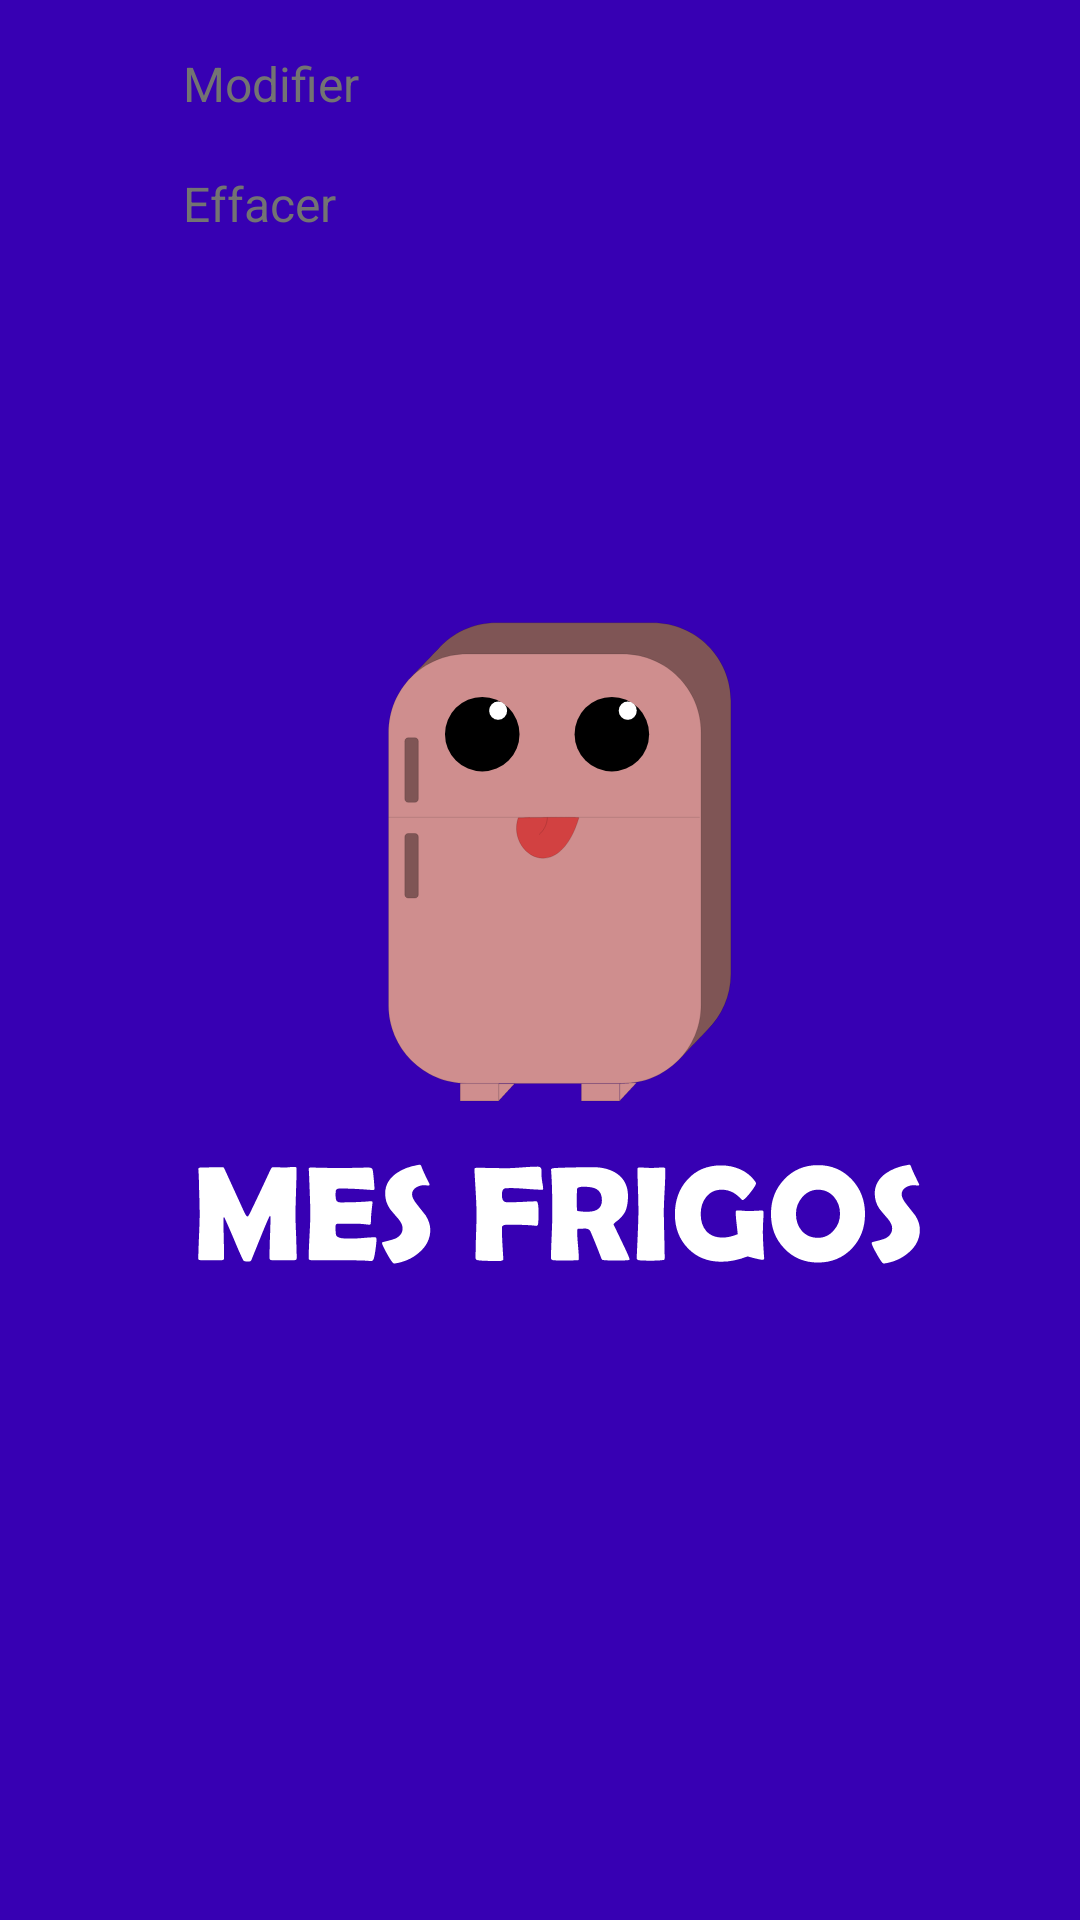

Here is an Android app screen rendered from its layout file. Give the layout XML and the strings, colors and styles it references.
<!-- AndroidManifest.xml: application theme splashScreenTheme -->
<!-- res/layout/fragment_bottom_sheet_dialog.xml -->
<?xml version="1.0" encoding="utf-8"?>
<LinearLayout xmlns:android="http://schemas.android.com/apk/res/android"
    android:layout_width="match_parent"
    android:layout_height="match_parent"
    xmlns:app="http://schemas.android.com/apk/res-auto"
    android:orientation="vertical"
    android:paddingBottom="8dp"
    android:paddingTop="8dp">

    

    <LinearLayout
        android:id="@+id/edit_button"
        android:layout_width="match_parent"
        android:layout_height="wrap_content"
        android:clickable="true"
        android:foreground="?attr/selectableItemBackground"
        android:orientation="horizontal"
        android:paddingTop="8dp"
        android:paddingBottom="8dp">

        <ImageView
            android:layout_width="24dp"
            android:layout_height="24dp"
            android:layout_marginLeft="10dp"
            android:layout_marginRight="27dp"
            app:srcCompat="@drawable/ic_baseline_mode_24" />

        <TextView
            android:layout_width="wrap_content"
            android:layout_height="wrap_content"
            android:layout_gravity="center_vertical"
            android:text="@string/modifier"
            android:textColor="#737373"
            android:textSize="16sp" />

    </LinearLayout>

    <LinearLayout
        android:id="@+id/delete_button"
        android:layout_width="match_parent"
        android:layout_height="wrap_content"
        android:clickable="true"
        android:foreground="?attr/selectableItemBackground"
        android:orientation="horizontal"
        android:paddingTop="8dp"
        android:paddingBottom="8dp">

        <ImageView
            android:layout_width="24dp"
            android:layout_height="24dp"
            android:layout_marginLeft="10dp"
            android:layout_marginRight="27dp"
            app:srcCompat="@drawable/ic_baseline_delete_24" />

        <TextView
            android:layout_width="wrap_content"
            android:layout_height="wrap_content"
            android:layout_gravity="center_vertical"
            android:text="@string/effacer"
            android:textColor="#737373"
            android:textSize="16sp" />

    </LinearLayout>

</LinearLayout>
<!-- resources referenced by this layout -->
<resources>
  <string name="effacer">Effacer</string>
  
      //Message "En construction..."
  <string name="modifier">Modifier</string>
  <style name="splashScreenTheme" parent="Theme.MaterialComponents.Light.NoActionBar">
          <item name="android:windowBackground">@drawable/splash_image</item>
          <item name="android:statusBarColor" tools:targetApi="l">@color/purple_700</item>
      </style>
  <!-- drawable splash_image (drawable) -->
  <?xml version="1.0" encoding="utf-8"?>
  <layer-list xmlns:android="http://schemas.android.com/apk/res/android">
      <item android:drawable="@color/purple_700"></item>
      <item android:drawable="@drawable/ic_logo_and_text" android:gravity="center"></item>
  </layer-list>
  <color name="purple_700">#FF3700B3</color>
  <!-- drawable ic_logo_and_text: vector/xml drawable (drawable, 16665 chars, omitted) -->
</resources>
